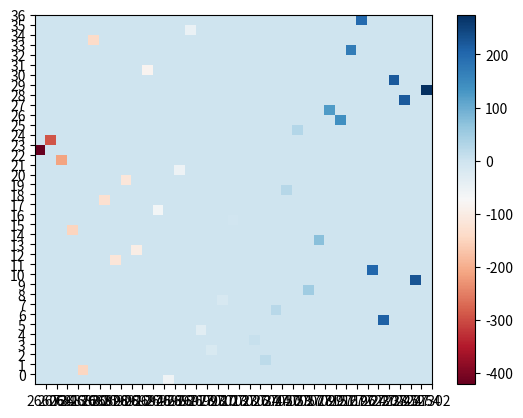

This chart was generated by the following Python code:
# The aim of this is to help me understand how probability plays out over large amount of trials or phenomenon
import pandas as pd
from random import randint
from matplotlib import pyplot as plt
import seaborn as sns
from math import sqrt
import numpy as np
from scipy import stats

outcome = []

trial_num = 1000000

while len(outcome) < trial_num:
    outcome.append(randint(0, 36))

prob_each = 1 / 37

print(f"Probability of choosing each number i.e Probability of winning: {prob_each}")
print(f"Probability of losing: {1 - prob_each}")

table = {
    'num': [],
    'Occurences': []
}


for i in set(outcome):
    table['num'].append(i)
    table['Occurences'].append(outcome.count(i))

df = pd.DataFrame(table)

mean_occur = df.Occurences.mean()
df['dev from mean'] = df['Occurences'] - mean_occur
df['dev squared'] = df['dev from mean'] ** 2
var = df['dev squared'].sum() / df['num'].count()

df.sort_values(by=['Occurences'], inplace=True)
df.reset_index(drop=True, inplace=True)
print(df.head(50))
print(f"Min Occur: {df.Occurences.min()}")
print(f"Max Occur: {df.Occurences.max()}")
print(f"Mean Occur: {mean_occur}")
# print(f"Variance: {var}")
print(f"Standard dev: {sqrt(var)}")
print(f"Mean absolute deviation: {abs(df['dev from mean']).sum() / df['dev from mean'].count()}")

print()
print("LESSONS")
print('Increasing your number of trials does not increase your probability of winning\n'
      'It only exponents your winnings | losses with your probability of winning or losing')

print()
print('OBSERVING THE GROUPBY() METHOD')
group_by = [i for i in df.columns if df[i].dtype == 'int64' or df[i].dtype == 'object']
print(group_by)

df.groupby(group_by, as_index=False).mean()
mean_occur = df.Occurences.mean()
df['dev from mean'] = df['Occurences'] - mean_occur
df['dev squared'] = df['dev from mean'] ** 2
var = df['dev squared'].sum() / df['num'].count()


print(df.head(50))
print(f"Min Occur: {df.Occurences.min()}")
print(f"Max Occur: {df.Occurences.max()}")
print(f"Mean Occur: {mean_occur}")
# print(f"Variance: {var}")
print(f"Standard dev: {sqrt(var)}")

print()
print("Correlation")
print(f"{df[['Occurences', 'dev from mean']].corr()}")

print()
occurences = df.Occurences.to_frame()
occurences.columns = ['Column Names']
occurences.reset_index(drop=True, inplace=True)

occurences.sort_values(by=['Column Names'], ascending=False, inplace=True)

print(occurences.head(50))

df_ = df[['num', 'Occurences', 'dev from mean']]

print()
p_table = df_.pivot(index='num', columns='Occurences')
p_table.fillna(0, inplace=True)

# print(df.columns)
# print(p_table.columns)

print(p_table)

# print()
# print(df.index)
# print(p_table.index)



fig, ax = plt.subplots()
ax.pcolor(p_table, cmap='RdBu')

#label names
col_labels = p_table.columns.levels[1]
row_labels = p_table.index

#move ticks and labels to the center
ax.set_xticks(np.arange(p_table.shape[1]) + 1, minor=False)
ax.set_yticks(np.arange(p_table.shape[0]) + 1, minor=False)

#insert labels
ax.set_xticklabels(col_labels, minor=False)
ax.set_yticklabels(row_labels, minor=False)

#rotate label if too long
# plt.xticks(rotation=90)

fig.colorbar(ax.pcolor(p_table, cmap='RdBu'))
plt.show()

print(np.arange(p_table.shape[1]) + 0.5)

corr_ = stats.pearsonr(df['num'], df['Occurences'])
print(corr_)